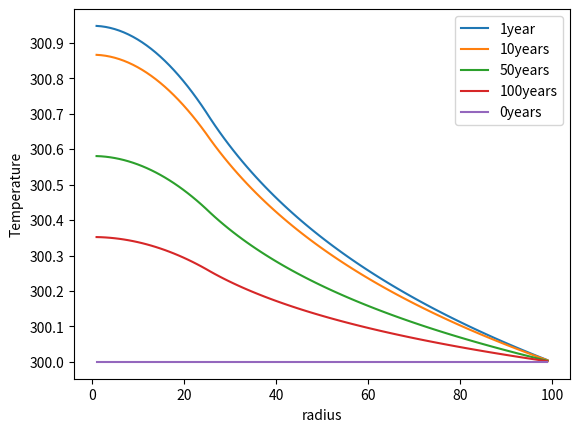

Python code for this plot:
# -*- coding: utf-8 -*-
"""
Created on Tue Jan 30 11:40:09 2024

[redacted]
"""

import numpy as np
import matplotlib.pyplot as plt
import matplotlib.ticker as ticker

# constants and initial conditions
r0 = 0
t0 = 0  # initial time
rc = 100  # where radius where temp is environmnet temp, cm
tf = 100  # final time in yrs
n = 100  # number of gridpoints in r direction # might need to change to 99 as n+1
m = 1000  # number of gridpoints in t direction
kappa = 2e7 # thermal diffusivity #cm2/yr
a = 25  # rod radius cm
T_env = 300  # environment temp
tau_0 = 100  # half life
T_rod = 1  # initial temperature change in rod, kelvin 
#'''
dr = rc / (n+1)  # cm 
dt = tf / m  # yrs
su = kappa * dt / dr**2 # gain parameter
#'''



def A_b_setup():
    # setting up A
    j = np.arange(2,n+1)
    s = np.array([su]*n)
    A = np.diagflat([1 + 2*s]) #main diagonal
    s = np.delete(s,[-1]) # off diagonal has 1 less element
    A+=np.diagflat(-s + s/(2*j),-1) #below diagonal
    A+=np.diagflat(-s - s/(2*(j-1)),1) #j = np.arange(1,n), above diagonal
    
    # neumann boundary  dT/dr (r=0, t) = 0
    A[0,0] = 1 + su + su/2  # first term T0 K+1 = T1 K+1
    #print('A',A)
    
    b = np.zeros(n)
    # dirichlet boundary at T(r = rc , t) = T_env
    b[n-1] = -T_env * (-su - su/(2*n))  # negative here as +b later 
    #print(b)
    
    return A,b


def source_vector(t):
    #source vector setup
    source = np.zeros(n)
    for j in range (1, n+1):
        if j*dr < a:
            source[j-1] = T_rod * np.exp(-t/tau_0) / a**2
    #print(source)        
    return source
        

def solve(t, Temp_temp):
    T_tk = Temp_temp
    source = source_vector(t)
    RHS = T_tk + kappa*dt*source +b  # A*T+1
    A_inv = np.linalg.inv(A)
    T_k1 = A_inv @ RHS
    
    return T_k1
    

def loop(): #correct to allow change in time steps
    t = t0

    Temp_plot = np.zeros((n,4))
    Temp_temp = np.zeros(n)
    
    #initial conditions T(r,t=0) = T_env
    Temp_t0 = T_env * np.ones(n)
    Temp_temp = Temp_t0  # adding t0 solution to first column
    
    f=0
    for k in range(1,m+1):
        Temp_temp = solve(t, Temp_temp)
        t = t + dt
        if k*dt==1 or k*dt==10 or k*dt==50 or k*dt==100:
            Temp_plot[:,f] = Temp_temp
            f += 1
            
    return Temp_plot, Temp_t0

#'''
A,b = A_b_setup()

Temp_plot,Temp_t0=loop()
r = np.linspace(r0+dr, rc-dr, n)

fig, ax = plt.subplots(dpi=400)
ax.set_ylabel('Temperature')
ax.set_xlabel('radius')
ax.plot(r,Temp_plot)
ax.plot(r,Temp_t0)
ax.yaxis.set_major_locator(ticker.MultipleLocator(0.1)) 
ax.legend(('1year','10years','50years','100years', '0years'))

#print(Temp_plot)
print('n=', n)

print(Temp_plot[0,0])
# check if converging
'''
n_values=[]
T_max_values =[]
for n in [5,15,25,35,45,55,65,75,85,95,105,115,125,135,145,155,165,175,185,195,205,215,225,235,245,255,265,275,285,295]:
    dr = rc / (n+1)  # cm 
    dt = tf / m  # yrs
    s = kappa * dt / dr**2 # gain parameter
    n_values.append(n)
    
    A,b = A_b_setup()

    Temp_plot=loop()
    T_max= Temp_plot[0,0]
    T_max_values.append(T_max)
   
fig = plt.figure()
ax = fig.subplots(1,1)
ax.set_ylabel('Max temperature at 1 year')
ax.set_xlabel('n')
ax.plot(n_values,T_max_values)
'''  
  
    
